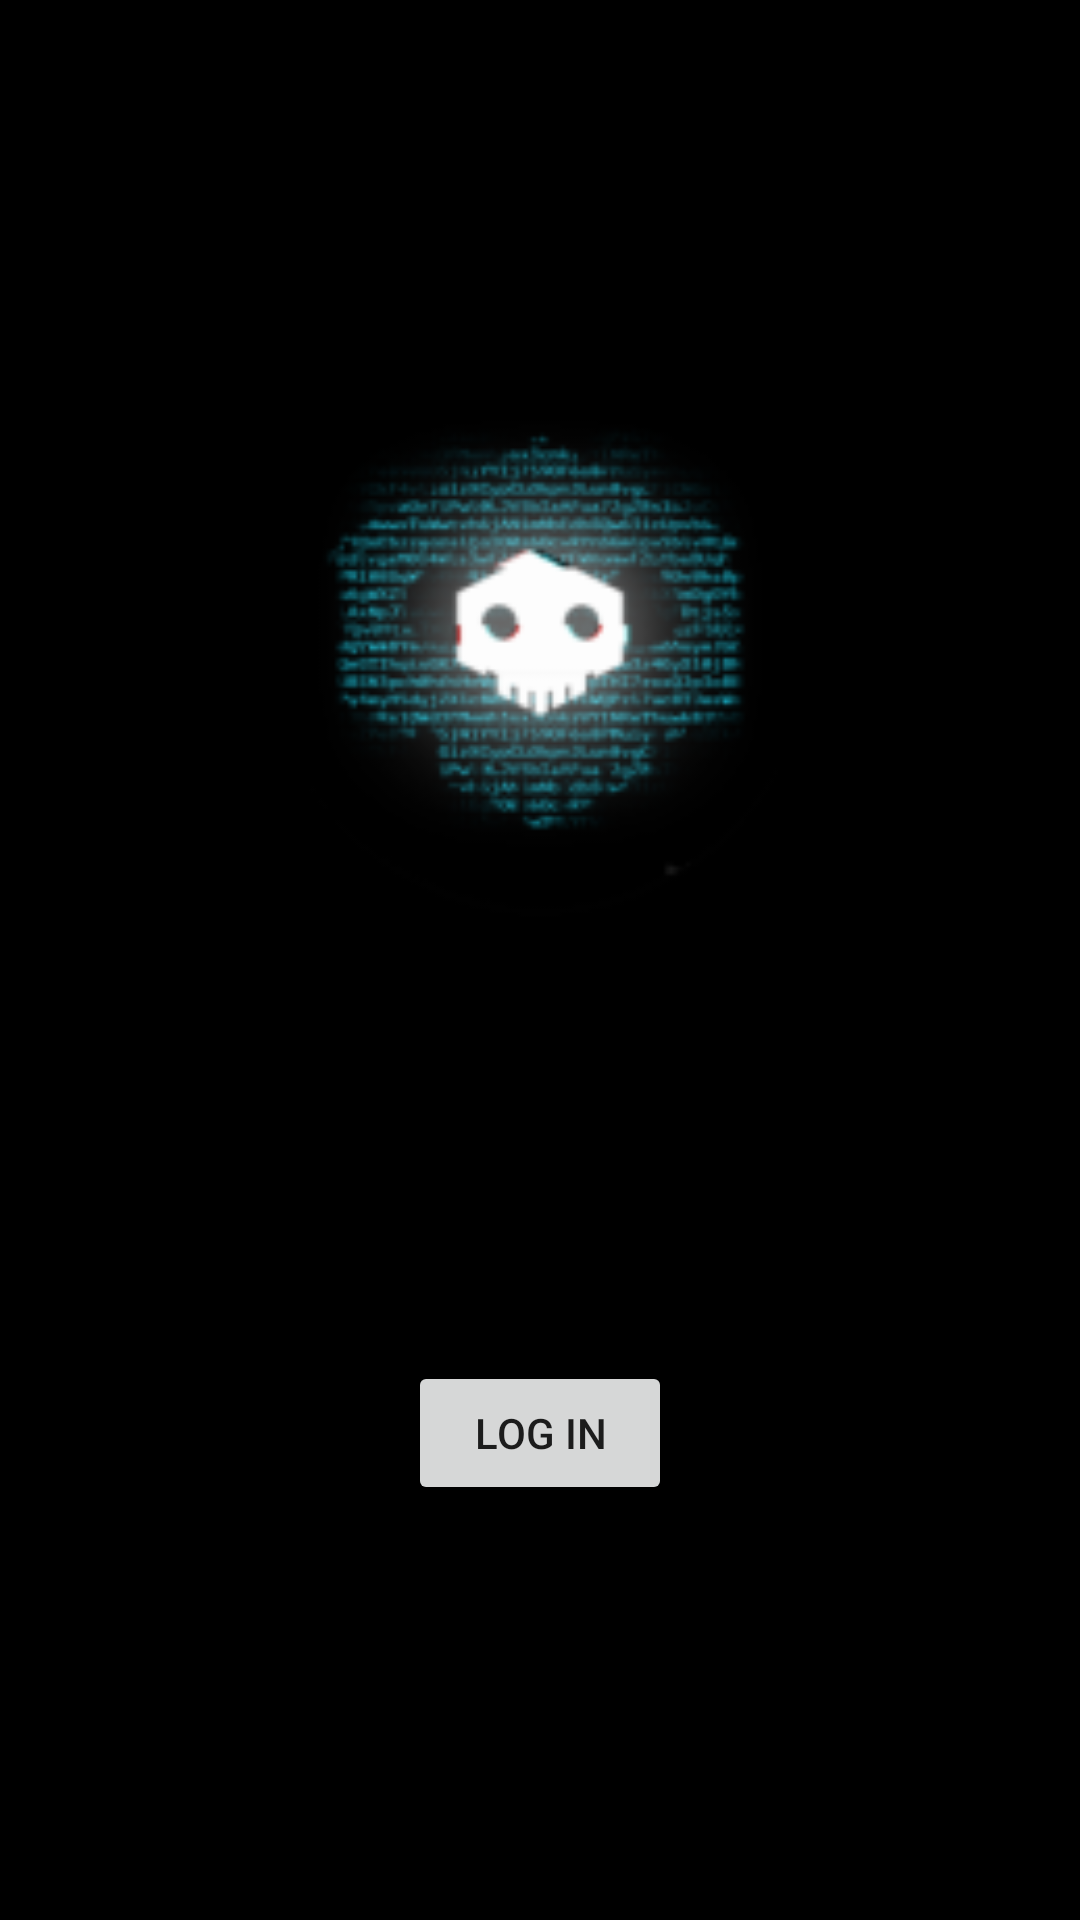

Android layout source for this screen:
<!-- AndroidManifest.xml: activity theme AppTheme.NoActionBar -->
<!-- res/layout/activity_auth.xml -->
<?xml version="1.0" encoding="utf-8"?>
<LinearLayout xmlns:android="http://schemas.android.com/apk/res/android"
    xmlns:tools="http://schemas.android.com/tools"
    android:layout_width="match_parent"
    android:layout_height="match_parent"
    android:gravity="center"
    android:background="@android:color/black"
    android:orientation="vertical">

    <ImageView
        android:layout_width="200dp"
        android:layout_height="200dp"
        android:src="@mipmap/ic_launcher_round" />

    <LinearLayout
        android:layout_width="match_parent"
        android:layout_height="wrap_content"
        android:layout_marginEnd="20dp"
        android:layout_marginStart="20dp"
        android:layout_marginTop="10dp"
        android:gravity="center"
        android:orientation="vertical">

        <EditText
            android:id="@+id/editTextLogin"
            android:layout_width="match_parent"
            android:layout_height="wrap_content"
            android:layout_marginTop="10dp"
            android:hint="@string/auth_hint_login" />

        <TextView
            android:id="@+id/errorLoginText"
            android:layout_width="wrap_content"
            android:layout_height="wrap_content"
            android:gravity="center"
            android:textColor="@android:color/holo_red_dark"
            android:visibility="gone"
            tools:text="Error" />
    </LinearLayout>

    <LinearLayout
        android:layout_width="match_parent"
        android:layout_height="wrap_content"
        android:layout_marginEnd="20dp"
        android:layout_marginStart="20dp"
        android:layout_marginTop="10dp"
        android:gravity="center"
        android:orientation="vertical">

        <EditText
            android:id="@+id/editTextPassword"
            android:layout_width="match_parent"
            android:layout_height="wrap_content"
            android:layout_marginTop="10dp"
            android:hint="@string/auth_hint_password"
            android:inputType="textPassword" />

        <TextView
            android:id="@+id/errorPasswordText"
            android:layout_width="wrap_content"
            android:layout_height="wrap_content"
            android:textColor="@android:color/holo_red_dark"
            android:visibility="gone"
            tools:text="Error" />
    </LinearLayout>

    <LinearLayout
        android:layout_width="wrap_content"
        android:layout_height="wrap_content"
        android:layout_marginTop="20dp">

        <ProgressBar
            android:id="@+id/progressLogin"
            android:layout_width="wrap_content"
            android:layout_height="wrap_content"
            android:visibility="gone" />

        <Button
            android:id="@+id/buttonLogin"
            android:layout_width="wrap_content"
            android:layout_height="wrap_content"
            android:text="@string/auth_activity_button" />
    </LinearLayout>

    <TextView
        android:id="@+id/auth_register"
        android:layout_width="wrap_content"
        android:layout_height="wrap_content"
        android:layout_marginTop="8dp"
        android:text="@string/auth_register" />

</LinearLayout>
<!-- resources referenced by this layout -->
<resources>
  <!-- mipmap ic_launcher_round: png bitmap (mipmap-hdpi, 7367 bytes) -->
  <string name="auth_activity_button">Log In</string>
  <string name="auth_hint_login">Login</string>
  <string name="auth_hint_password">Password</string>
  <string name="auth_register">Not register yet? Register now!</string>
  <style name="AppTheme.NoActionBar" parent="AppTheme">
          <item name="windowActionBar">false</item>
          <item name="windowNoTitle">true</item>
      </style>
  <style name="AppTheme" parent="Theme.AppCompat.Light.DarkActionBar">
          
          <item name="colorPrimary">@color/colorPrimary</item>
          <item name="colorPrimaryDark">@color/colorPrimaryDark</item>
          <item name="colorAccent">@color/colorAccent</item>
      </style>
  <color name="colorPrimary">#3F51B5</color>
  <color name="colorPrimaryDark">#303F9F</color>
  <color name="colorAccent">#FF4081</color>
</resources>
